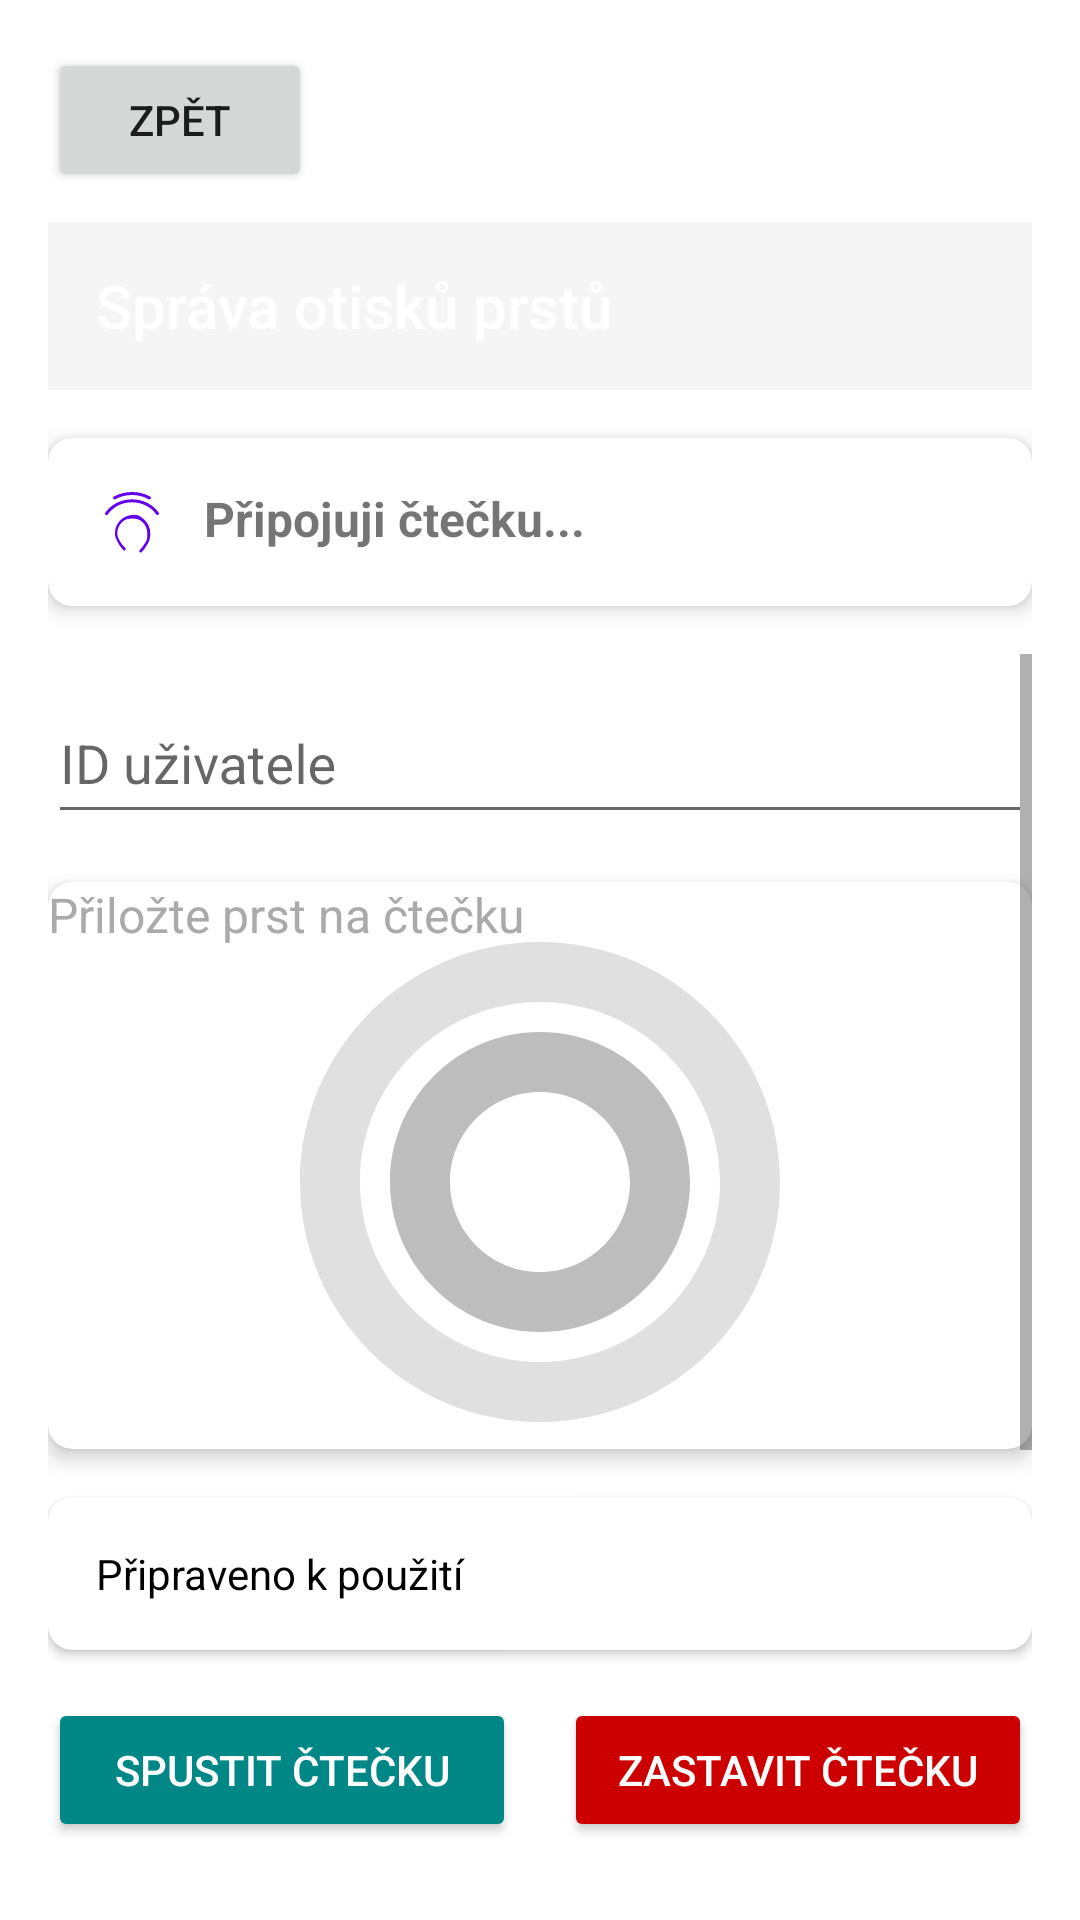

Reconstruct the res/layout file that produces this screen, plus the resources it refers to.
<!-- AndroidManifest.xml: application theme Theme.AppCompat.Light.NoActionBar -->
<!-- res/layout/activity_fingerprint.xml -->
<?xml version="1.0" encoding="utf-8"?>
<LinearLayout xmlns:android="http://schemas.android.com/apk/res/android"
    xmlns:app="http://schemas.android.com/apk/res-auto"
    android:layout_width="match_parent"
    android:layout_height="match_parent"
    android:orientation="vertical"
    android:padding="16dp"
    android:background="@android:color/white">

    <Button
        android:id="@+id/backButton"
        android:layout_width="wrap_content"
        android:layout_height="wrap_content"
        android:layout_marginBottom="10dp"
        android:text="@string/backText"
        app:icon="@drawable/ic_arrow_back" />
    
    <androidx.appcompat.widget.Toolbar
        android:id="@+id/toolbar"
        android:layout_width="match_parent"
        android:layout_height="wrap_content"
        android:background="?attr/colorPrimary"
        android:theme="@style/ThemeOverlay.AppCompat.Dark.ActionBar"
        app:title="Správa otisků prstů"
        app:titleTextColor="@android:color/white" />

    
    <androidx.cardview.widget.CardView
        android:layout_width="match_parent"
        android:layout_height="wrap_content"
        android:layout_marginTop="16dp"
        app:cardCornerRadius="8dp"
        app:cardElevation="4dp">

        <LinearLayout
            android:layout_width="match_parent"
            android:layout_height="wrap_content"
            android:orientation="horizontal"
            android:padding="16dp">

            <ImageView
                android:id="@+id/statusIcon"
                android:layout_width="24dp"
                android:layout_height="24dp"
                android:layout_marginEnd="12dp"
                android:src="@drawable/ic_fingerprint_colored" />

            <TextView
                android:id="@+id/statusText"
                android:layout_width="0dp"
                android:layout_height="wrap_content"
                android:layout_weight="1"
                android:text="@string/fingerprint_connecting"
                android:textSize="16sp"
                android:textStyle="bold" />

        </LinearLayout>
    </androidx.cardview.widget.CardView>

    
    <ScrollView
        android:layout_width="match_parent"
        android:layout_height="0dp"
        android:layout_weight="1"
        android:layout_marginTop="16dp">

        <LinearLayout
            android:layout_width="match_parent"
            android:layout_height="wrap_content"
            android:orientation="vertical">

            
            <com.google.android.material.textfield.TextInputLayout
                android:layout_width="match_parent"
                android:layout_height="wrap_content"
                android:layout_marginBottom="16dp"
                android:hint="@string/fingerprint_user_id_hint"
                app:startIconDrawable="@drawable/ic_person">

                <com.google.android.material.textfield.TextInputEditText
                    android:id="@+id/userIdEditText"
                    android:layout_width="match_parent"
                    android:layout_height="49dp"
                    android:inputType="textNoSuggestions"
                    android:maxLength="20" />

            </com.google.android.material.textfield.TextInputLayout>

            
            <androidx.cardview.widget.CardView
                android:layout_width="match_parent"
                android:layout_height="189dp"
                android:layout_marginBottom="16dp"
                app:cardCornerRadius="8dp"
                app:cardElevation="4dp">

                <RelativeLayout
                    android:layout_width="match_parent"
                    android:layout_height="252dp">

                    <ImageView
                        android:id="@+id/fingerprintImageView"
                        android:layout_width="match_parent"
                        android:layout_height="wrap_content"
                        android:contentDescription="Obrázek otisku prstu"
                        android:scaleType="centerInside"
                        android:src="@drawable/ic_fingerprint_placeholder" />

                    <TextView
                        android:id="@+id/imageHintText"
                        android:layout_width="match_parent"
                        android:layout_height="wrap_content"
                        android:text="Přiložte prst na čtečku"
                        android:textColor="@android:color/darker_gray"
                        android:textSize="16sp" />

                </RelativeLayout>
            </androidx.cardview.widget.CardView>

            
            <androidx.cardview.widget.CardView
                android:layout_width="match_parent"
                android:layout_height="wrap_content"
                android:layout_marginBottom="16dp"
                app:cardCornerRadius="8dp"
                app:cardElevation="2dp">

                <TextView
                    android:id="@+id/resultTextView"
                    android:layout_width="match_parent"
                    android:layout_height="wrap_content"
                    android:padding="16dp"
                    android:text="Připraveno k použití"
                    android:textSize="14sp"
                    android:textColor="@android:color/black" />

            </androidx.cardview.widget.CardView>

            
            <LinearLayout
                android:layout_width="match_parent"
                android:layout_height="wrap_content"
                android:orientation="vertical"
                android:gravity="center">

                <LinearLayout
                    android:layout_width="match_parent"
                    android:layout_height="wrap_content"
                    android:orientation="horizontal"
                    android:layout_marginBottom="12dp">

                    <Button
                        android:id="@+id/startButton"
                        android:layout_width="0dp"
                        android:layout_height="wrap_content"
                        android:layout_weight="1"
                        android:layout_marginEnd="8dp"
                        android:text="Spustit čtečku"
                        android:textColor="@color/white"
                        android:backgroundTint="@color/teal_700" />

                    <Button
                        android:id="@+id/stopButton"
                        android:layout_width="0dp"
                        android:layout_height="wrap_content"
                        android:layout_weight="1"
                        android:layout_marginStart="8dp"
                        android:text="Zastavit čtečku"
                        android:textColor="@color/white"
                        android:backgroundTint="@android:color/holo_red_dark" />

                </LinearLayout>

                <LinearLayout
                    android:layout_width="match_parent"
                    android:layout_height="wrap_content"
                    android:orientation="horizontal"
                    android:layout_marginBottom="12dp">

                    <Button
                        android:id="@+id/registerButton"
                        android:layout_width="0dp"
                        android:layout_height="wrap_content"
                        android:layout_weight="1"
                        android:layout_marginEnd="8dp"
                        android:text="Registrovat otisk"
                        android:textColor="@color/white"
                        android:backgroundTint="@color/purple_500" />

                    <Button
                        android:id="@+id/identifyButton"
                        android:layout_width="0dp"
                        android:layout_height="wrap_content"
                        android:layout_weight="1"
                        android:layout_marginStart="8dp"
                        android:text="Identifikovat"
                        android:backgroundTint="@color/teal_200" />

                </LinearLayout>

                <LinearLayout
                    android:layout_width="match_parent"
                    android:layout_height="wrap_content"
                    android:orientation="horizontal"
                    android:layout_marginBottom="12dp">

                    <Button
                        android:id="@+id/deleteButton"
                        android:layout_width="0dp"
                        android:layout_height="wrap_content"
                        android:layout_weight="1"
                        android:layout_marginEnd="8dp"
                        android:text="Smazat uživatele"
                        android:backgroundTint="@android:color/holo_orange_dark" />

                    <Button
                        android:id="@+id/clearAllButton"
                        android:layout_width="0dp"
                        android:layout_height="wrap_content"
                        android:layout_weight="1"
                        android:layout_marginStart="8dp"
                        android:text="Smazat vše"
                        android:textColor="@color/white"
                        android:backgroundTint="@android:color/holo_red_dark" />
                </LinearLayout>
                <LinearLayout
                    android:layout_width="match_parent"
                    android:layout_height="wrap_content"
                    android:orientation="horizontal">

                    <Button
                        android:id="@+id/importButton"
                        android:layout_width="0dp"
                        android:layout_height="wrap_content"
                        android:layout_marginStart="0dp"
                        android:layout_weight="1"
                        android:backgroundTint="@android:color/holo_green_light"
                        android:text="@string/importDB" />

                    <Button
                        android:id="@+id/exportButton"
                        android:layout_width="0dp"
                        android:layout_height="wrap_content"
                        android:layout_weight="1"
                        android:layout_marginStart="8dp"
                        android:text="@string/importDB"
                        android:backgroundTint="@android:color/holo_green_dark" />
                </LinearLayout>

            </LinearLayout>
            <TextView
                android:id="@+id/userCountTextView"
                android:layout_width="wrap_content"
                android:layout_height="wrap_content"
                android:text="Počet uložených otisků: 0"
                android:textSize="16sp"
                app:layout_constraintStart_toStartOf="parent"
                app:layout_constraintTop_toBottomOf="@id/resultTextView"
                android:layout_marginTop="16dp"
                android:layout_marginStart="16dp"/>
        </LinearLayout>
    </ScrollView>

</LinearLayout>
<!-- resources referenced by this layout -->
<resources>
  <!-- drawable ic_fingerprint_colored (drawable) -->
  <?xml version="1.0" encoding="utf-8"?>
  <vector xmlns:android="http://schemas.android.com/apk/res/android"
      android:width="24dp"
      android:height="24dp"
      android:viewportWidth="24"
      android:viewportHeight="24">
      <path
          android:fillColor="@color/purple_500"
          android:pathData="M17.81,4.47c-0.08,0 -0.16,-0.02 -0.23,-0.06C15.66,3.42 14,3 12.01,3c-1.98,0 -3.86,0.47 -5.57,1.41 -0.24,0.13 -0.54,0.04 -0.68,-0.2 -0.13,-0.24 -0.04,-0.55 0.2,-0.68C7.82,2.52 9.86,2 12.01,2c2.13,0 3.99,0.47 6.03,1.52 0.25,0.13 0.34,0.43 0.21,0.67 -0.09,0.18 -0.26,0.28 -0.44,0.28zM3.5,9.72c-0.1,0 -0.2,-0.03 -0.29,-0.09 -0.23,-0.16 -0.28,-0.47 -0.12,-0.7 0.99,-1.4 2.25,-2.5 3.75,-3.27C9.98,4.04 14,4.03 17.15,5.65c1.5,0.77 2.76,1.86 3.75,3.25 0.16,0.22 0.11,0.54 -0.12,0.7 -0.23,0.16 -0.54,0.11 -0.7,-0.12 -0.9,-1.26 -2.04,-2.25 -3.39,-2.94 -2.87,-1.47 -6.54,-1.47 -9.4,0.01 -1.36,0.7 -2.5,1.7 -3.4,2.96 -0.08,0.14 -0.23,0.21 -0.39,0.21zM9.75,21.79c-0.13,0 -0.26,-0.05 -0.35,-0.15 -0.87,-0.87 -1.34,-1.43 -2.01,-2.64 -0.69,-1.24 -1.08,-2.27 -1.08,-3.12 0,-1.79 0.66,-3.39 1.9,-4.56 1.24,-1.17 2.97,-1.73 4.49,-1.73 1.51,0 2.25,0.56 3.49,1.73 1.24,1.17 1.9,2.76 1.9,4.56 0,1.36 -0.29,2.5 -0.87,3.4 -0.45,0.7 -1.07,1.8 -1.99,2.76 -0.18,0.18 -0.48,0.17 -0.66,-0.02 -0.18,-0.18 -0.17,-0.48 0.02,-0.66 0.84,-0.88 1.43,-1.87 1.85,-2.49 0.53,-0.81 0.67,-1.42 0.67,-2.99 0,-1.48 -0.54,-2.85 -1.57,-3.82 -1.03,-0.97 -2.12,-1.21 -3.44,-1.21 -1.32,0 -2.41,0.24 -3.44,1.21 -1.03,0.97 -1.57,2.33 -1.57,3.82 0,0.52 0.21,1.33 0.87,2.49 0.57,1.0 0.99,1.44 1.81,2.27 0.18,0.18 0.18,0.48 0,0.66 -0.09,0.08 -0.22,0.13 -0.35,0.13z"/>
  </vector>
  <!-- drawable ic_fingerprint_placeholder (drawable) -->
  <?xml version="1.0" encoding="utf-8"?>
  <vector xmlns:android="http://schemas.android.com/apk/res/android"
      android:width="200dp"
      android:height="200dp"
      android:viewportWidth="200"
      android:viewportHeight="200">
      <path
          android:fillColor="#E0E0E0"
          android:pathData="M100,20C55.82,20 20,55.82 20,100s35.82,80 80,80 80,-35.82 80,-80S144.18,20 100,20zM100,160c-33.14,0 -60,-26.86 -60,-60s26.86,-60 60,-60 60,26.86 60,60S133.14,160 100,160z"/>
      <path
          android:fillColor="#BDBDBD"
          android:pathData="M100,50c-27.61,0 -50,22.39 -50,50s22.39,50 50,50 50,-22.39 50,-50S127.61,50 100,50zM100,130c-16.57,0 -30,-13.43 -30,-30s13.43,-30 30,-30 30,13.43 30,30S116.57,130 100,130z"/>
  </vector>
  <string name="backText">Zpět</string>
  <string name="fingerprint_connecting">Připojuji čtečku...</string>
  <string name="fingerprint_user_id_hint">ID uživatele</string>
  <string name="importDB">Import databáze</string>
  <!-- not gathered from this repository: default colours our renderer supplied (Android Studio template values) -->
  <color name="purple_500">#FF6200EE</color>
  <color name="teal_200">#FF03DAC5</color>
  <color name="teal_700">#FF018786</color>
  <color name="white">#FFFFFFFF</color>
</resources>
